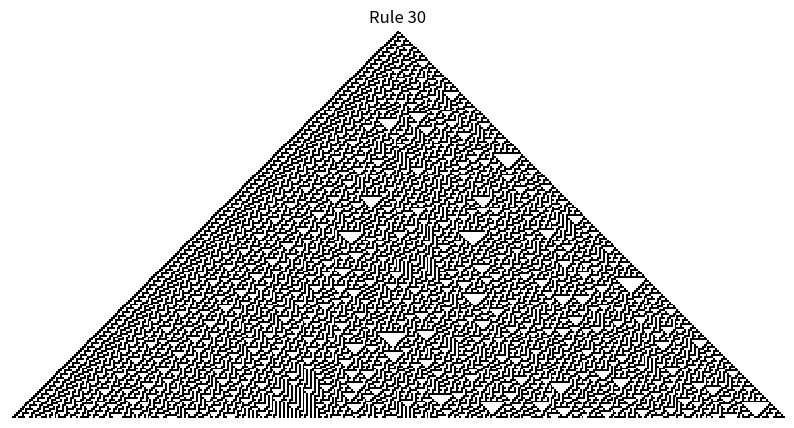
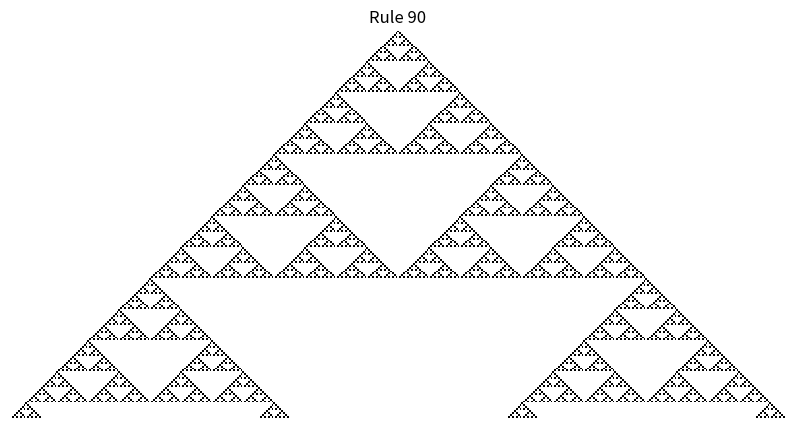
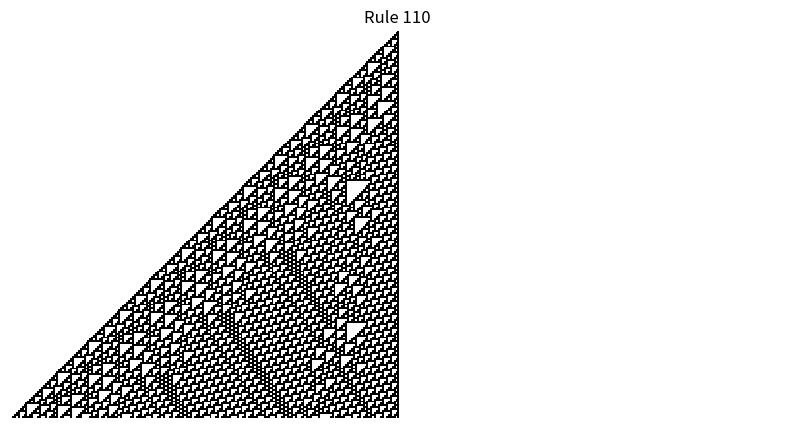
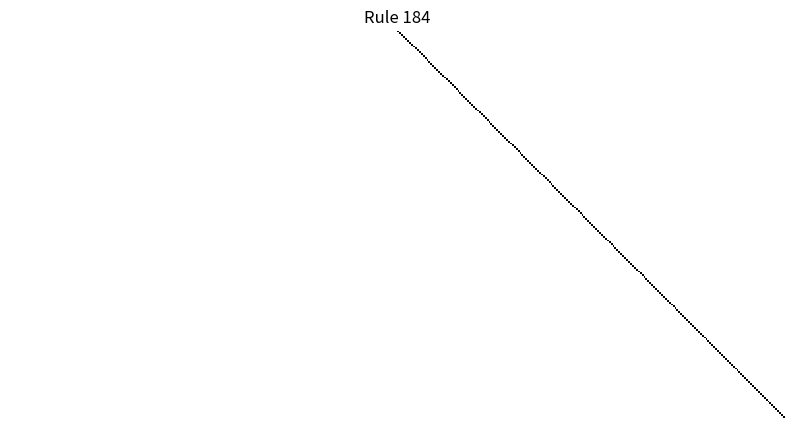

Python code for these plots, in order:
import numpy as np
import matplotlib.pyplot as plt
import os

def apply_rule(rule_number, state):
    # Correct bit mapping:
    # index = (left * 4) + (state * 2) + right
    # result = (rule_number >> index) & 1
    left = np.roll(state, 1)
    right = np.roll(state, -1)
    
    indices = (left * 4) + (state * 2) + right
    lookup = np.array([(rule_number >> i) & 1 for i in range(8)])
    new_state = lookup[indices]
    
    return new_state

def simulate_ca(rule_number, generations, width):
    grid = np.zeros((generations, width), dtype=int)
    grid[0, width // 2] = 1
    
    for i in range(1, generations):
        grid[i] = apply_rule(rule_number, grid[i-1])
    
    return grid

def visualize_ca(grid, rule_number, filename):
    plt.figure(figsize=(10, 10))
    plt.imshow(grid, cmap="binary", interpolation="nearest")
    plt.title(f"Rule {rule_number}")
    plt.axis("off")
    plt.savefig(filename)
    plt.close()

if __name__ == "__main__":
    # Rules to explore: 30 (Chaotic), 90 (Sierpinski), 110 (Turing Complete), 184 (Traffic)
    interesting_rules = [30, 90, 110, 184]
    gens = 200
    width = 400
    
    os.makedirs("visuals", exist_ok=True)
    
    for rule in interesting_rules:
        grid = simulate_ca(rule, gens, width)
        visualize_ca(grid, rule, f"visuals/rule_{rule}.png")
        print(f"Generated visual for Rule {rule}")
